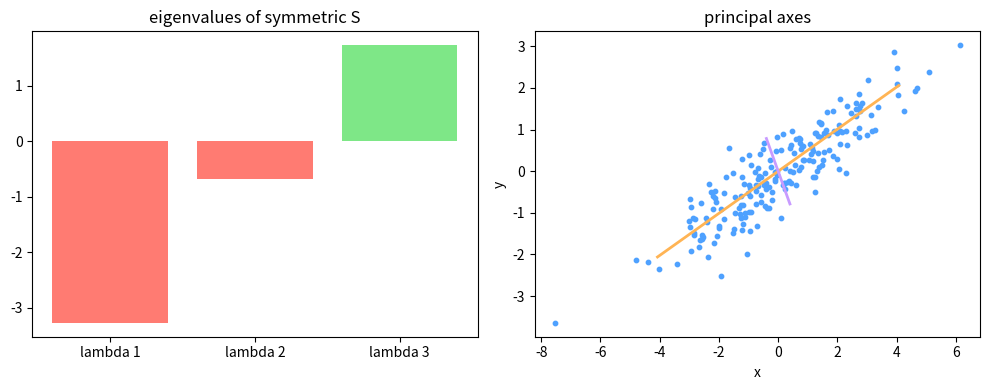

Source code (Python):
# Setup — numpy / pandas / scikit-learn / matplotlib ship with Colab.
import numpy as np, matplotlib.pyplot as plt

import numpy as np
rng = np.random.default_rng(0)

# make a symmetric matrix
B = rng.standard_normal((3, 3))
A = B + B.T
print("symmetric:", np.allclose(A, A.T))

# eigh returns real eigenvalues w and orthonormal eigenvectors Q
w, Q = np.linalg.eigh(A)
print("eigenvalues:", np.round(w, 4))

# Q is orthogonal: Q^T Q = I
print("Q^T Q == I:", np.allclose(Q.T @ Q, np.eye(3)))

# reconstruct A = Q diag(w) Q^T
A_rebuilt = Q @ np.diag(w) @ Q.T
print("A == Q L Q^T:", np.allclose(A, A_rebuilt))

import numpy as np
import matplotlib.pyplot as plt
rng = np.random.default_rng(0)

B = rng.standard_normal((3, 3))
S = B + B.T                                 # random symmetric
eigs = np.linalg.eigvalsh(S)               # real, can be negative

X = rng.standard_normal((200, 2)) @ np.array([[2, 1], [0, 0.5]])
cov = np.cov(X.T)
w, V = np.linalg.eigh(cov)                  # principal axes
order = np.argsort(w)[::-1]
w, V = w[order], V[:, order]

fig, (ax1, ax2) = plt.subplots(1, 2, figsize=(10, 4))
colors = ['#ff7b72' if v < 0 else '#7ee787' for v in eigs]
ax1.bar(['lambda 1', 'lambda 2', 'lambda 3'], eigs, color=colors)
ax1.set_title('eigenvalues of symmetric S')
ax2.scatter(X[:, 0], X[:, 1], color='#4ea1ff', s=10)
for k, c in zip(range(2), ['#ffb454', '#c89bff']):
    axis = V[:, k] * 2 * np.sqrt(w[k])
    ax2.plot([-axis[0], axis[0]], [-axis[1], axis[1]], color=c, linewidth=2)
ax2.set_xlabel('x'); ax2.set_ylabel('y'); ax2.set_title('principal axes')
plt.tight_layout()
plt.show()
